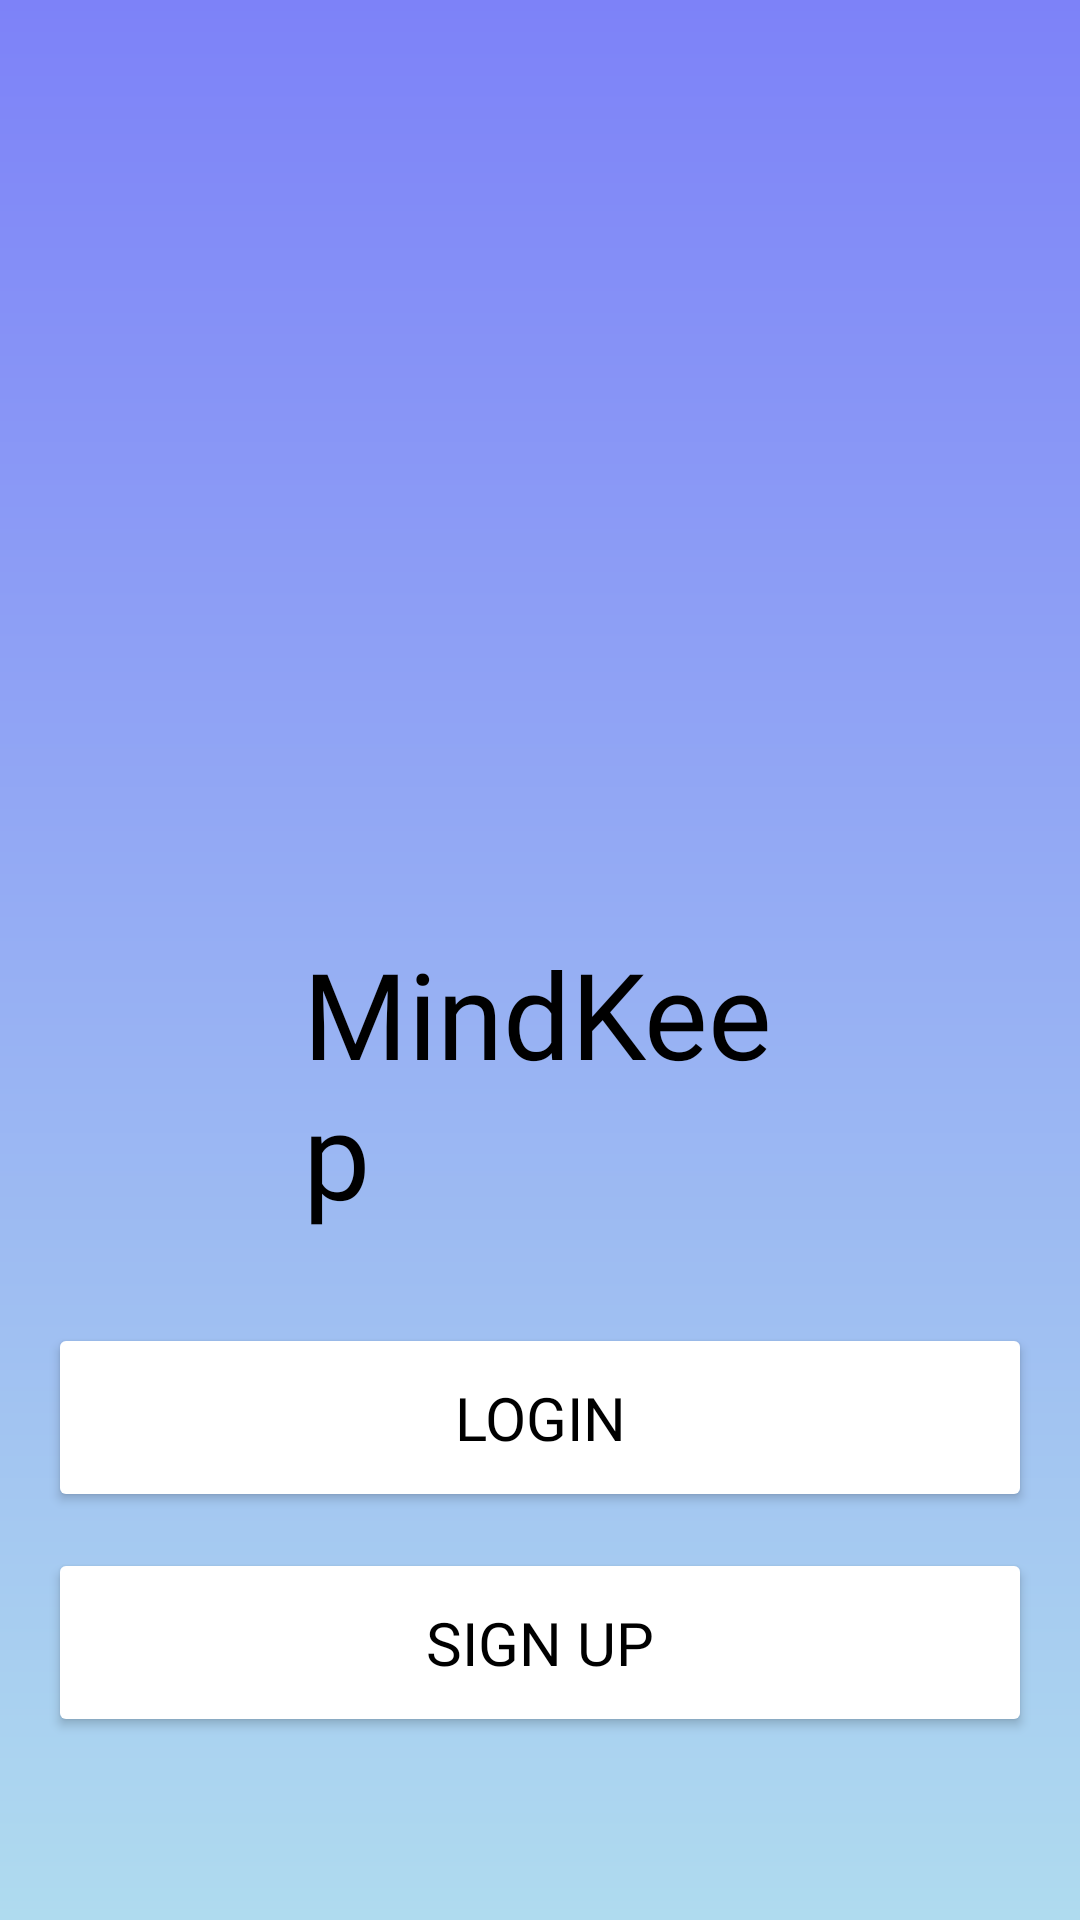

This screen was rendered from an Android layout file. Write that file and the resources it references.
<!-- AndroidManifest.xml: application theme Theme.MindKeep -->
<!-- res/layout/activity_start_screen.xml -->
<?xml version="1.0" encoding="utf-8"?>
<RelativeLayout xmlns:android="http://schemas.android.com/apk/res/android"
    xmlns:app="http://schemas.android.com/apk/res-auto"
    xmlns:tools="http://schemas.android.com/tools"
    android:layout_width="match_parent"
    android:layout_height="match_parent"
    android:background="@drawable/login_background"
    android:gravity="center"
    android:padding="16dp"
    tools:context=".StartScreen">

    <Button
        android:id="@+id/signup_btn"
        android:layout_width="match_parent"
        android:layout_height="wrap_content"
        android:layout_marginTop="455dp"
        android:backgroundTint="@color/white"
        android:onClick="signupButtonClicked"
        android:padding="18dp"
        android:text="Sign Up"
        android:textColor="@color/black"
        android:textSize="20sp"
        android:fontFamily="@font/architectsdaughter"
        />
    <Button
        android:id="@+id/login_btn"
        android:layout_width="match_parent"
        android:layout_height="wrap_content"
        android:layout_marginTop="380dp"

        android:backgroundTint="@color/white"
        android:onClick="loginButtonClicked"
        android:padding="18dp"
        android:text="Login"
        android:textColor="@color/black"
        android:textSize="20sp"
        android:fontFamily="@font/architectsdaughter"/>

    <TextView
        android:id="@+id/textView"
        android:layout_width="wrap_content"
        android:layout_height="wrap_content"
        android:layout_marginHorizontal="85dp"
        android:layout_marginTop="250dp"
        android:fontFamily="@font/architectsdaughter"
        android:text="MindKeep"
        android:textColor="@color/black"
        android:textSize="40sp" />

</RelativeLayout>
<!-- resources referenced by this layout -->
<resources>
  <color name="black">#FF000000</color>
  <color name="white">#FFFFFFFF</color>
  <!-- drawable login_background (drawable) -->
  <?xml version="1.0" encoding="utf-8"?>
  <shape xmlns:android="http://schemas.android.com/apk/res/android">
  
      <gradient android:type="linear" android:angle="100"
          android:startColor="#7D82F8" android:endColor="#AFDBEF"/>
  </shape>
  <style name="Theme.MindKeep" parent="Base.Theme.MindKeep" />
  <style name="Base.Theme.MindKeep" parent="Theme.Material3.DayNight.NoActionBar">
          
          
      </style>
</resources>
